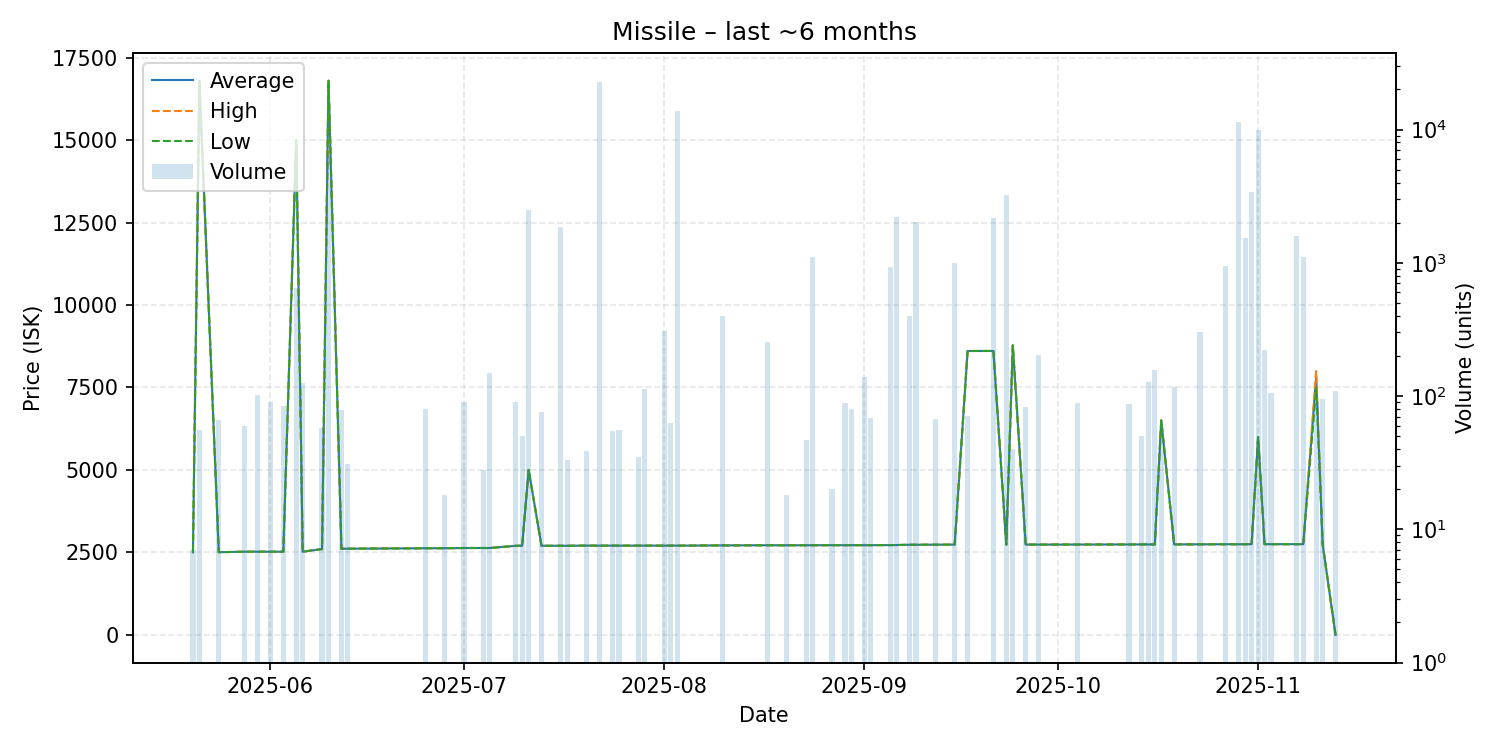

The data file committed next to this chart (first rows):
date, average, highest, lowest, order_count, volume
2025-05-20, 2502, 2502, 2502, 1, 7
2025-05-21, 16800, 16800, 16800, 1, 56
2025-05-24, 2507, 2507, 2506, 2, 66
2025-05-28, 2521, 2521, 2521, 1, 60
2025-05-30, 2521, 2521, 2521, 3, 101
2025-06-01, 2521, 2521, 2521, 1, 90
2025-06-03, 2521, 2521, 2521, 1, 84
2025-06-05, 14990, 14990, 14990, 3, 643
2025-06-06, 2521, 2521, 2521, 2, 125
2025-06-09, 2601, 2601, 2601, 1, 58
2025-06-10, 16800, 16800, 16800, 3, 6396
2025-06-12, 2612, 2612, 2612, 1, 78
2025-06-13, 2612, 2612, 2612, 1, 31
2025-06-16, 2616, 2616, 2616, 1, 1
2025-06-25, 2626, 2626, 2626, 1, 80
2025-06-28, 2627, 2627, 2627, 1, 18
2025-07-01, 2633, 2633, 2633, 2, 90
2025-07-04, 2634, 2634, 2634, 1, 28
2025-07-05, 2633, 2633, 2633, 3, 148
2025-07-09, 2700, 2700, 2700, 1, 91
2025-07-10, 2701, 2701, 2701, 1, 50
2025-07-11, 5000, 5000, 5000, 2, 2493
2025-07-13, 2701, 2701, 2700, 3, 76
2025-07-16, 2701, 2701, 2701, 2, 1857
2025-07-17, 2701, 2701, 2701, 1, 33
2025-07-20, 2706, 2706, 2706, 1, 39
2025-07-22, 2705, 2705, 2705, 2, 22712
2025-07-24, 2705, 2705, 2705, 1, 55
2025-07-25, 2705, 2705, 2705, 1, 56
2025-07-28, 2705, 2705, 2705, 1, 35
2025-07-29, 2705, 2705, 2705, 1, 113
2025-08-01, 2705, 2705, 2705, 1, 309
2025-08-02, 2706, 2706, 2706, 1, 63
2025-08-03, 2705, 2705, 2705, 3, 13856
2025-08-10, 2712, 2712, 2712, 1, 397
2025-08-17, 2717, 2717, 2717, 2, 254
2025-08-20, 2716, 2716, 2716, 1, 18
2025-08-23, 2717, 2717, 2717, 1, 47
2025-08-24, 2717, 2717, 2717, 4, 1108
2025-08-27, 2719, 2719, 2719, 1, 20
2025-08-29, 2719, 2719, 2719, 1, 89
2025-08-30, 2719, 2719, 2719, 2, 80
2025-09-01, 2719, 2719, 2719, 2, 139
2025-09-02, 2719, 2719, 2719, 1, 69
2025-09-05, 2722, 2722, 2722, 2, 933
2025-09-06, 2723, 2723, 2723, 3, 2191
2025-09-08, 2732, 2732, 2732, 1, 402
2025-09-09, 2732, 2732, 2732, 1, 2034
2025-09-12, 2734, 2734, 2734, 2, 67
2025-09-15, 2736, 2736, 2736, 2, 1000
2025-09-17, 8606, 8606, 8606, 1, 71
2025-09-21, 8607, 8607, 8607, 2, 2182
2025-09-23, 2736, 2736, 2736, 2, 3200
2025-09-24, 8778, 8778, 8778, 1, 40
2025-09-26, 2737, 2737, 2737, 1, 83
2025-09-28, 2737, 2737, 2737, 1, 203
2025-10-04, 2739, 2739, 2739, 1, 88
2025-10-12, 2741, 2741, 2741, 2, 87
2025-10-14, 2742, 2742, 2742, 2, 50
2025-10-15, 2742, 2742, 2742, 2, 128
... 16 more rows
